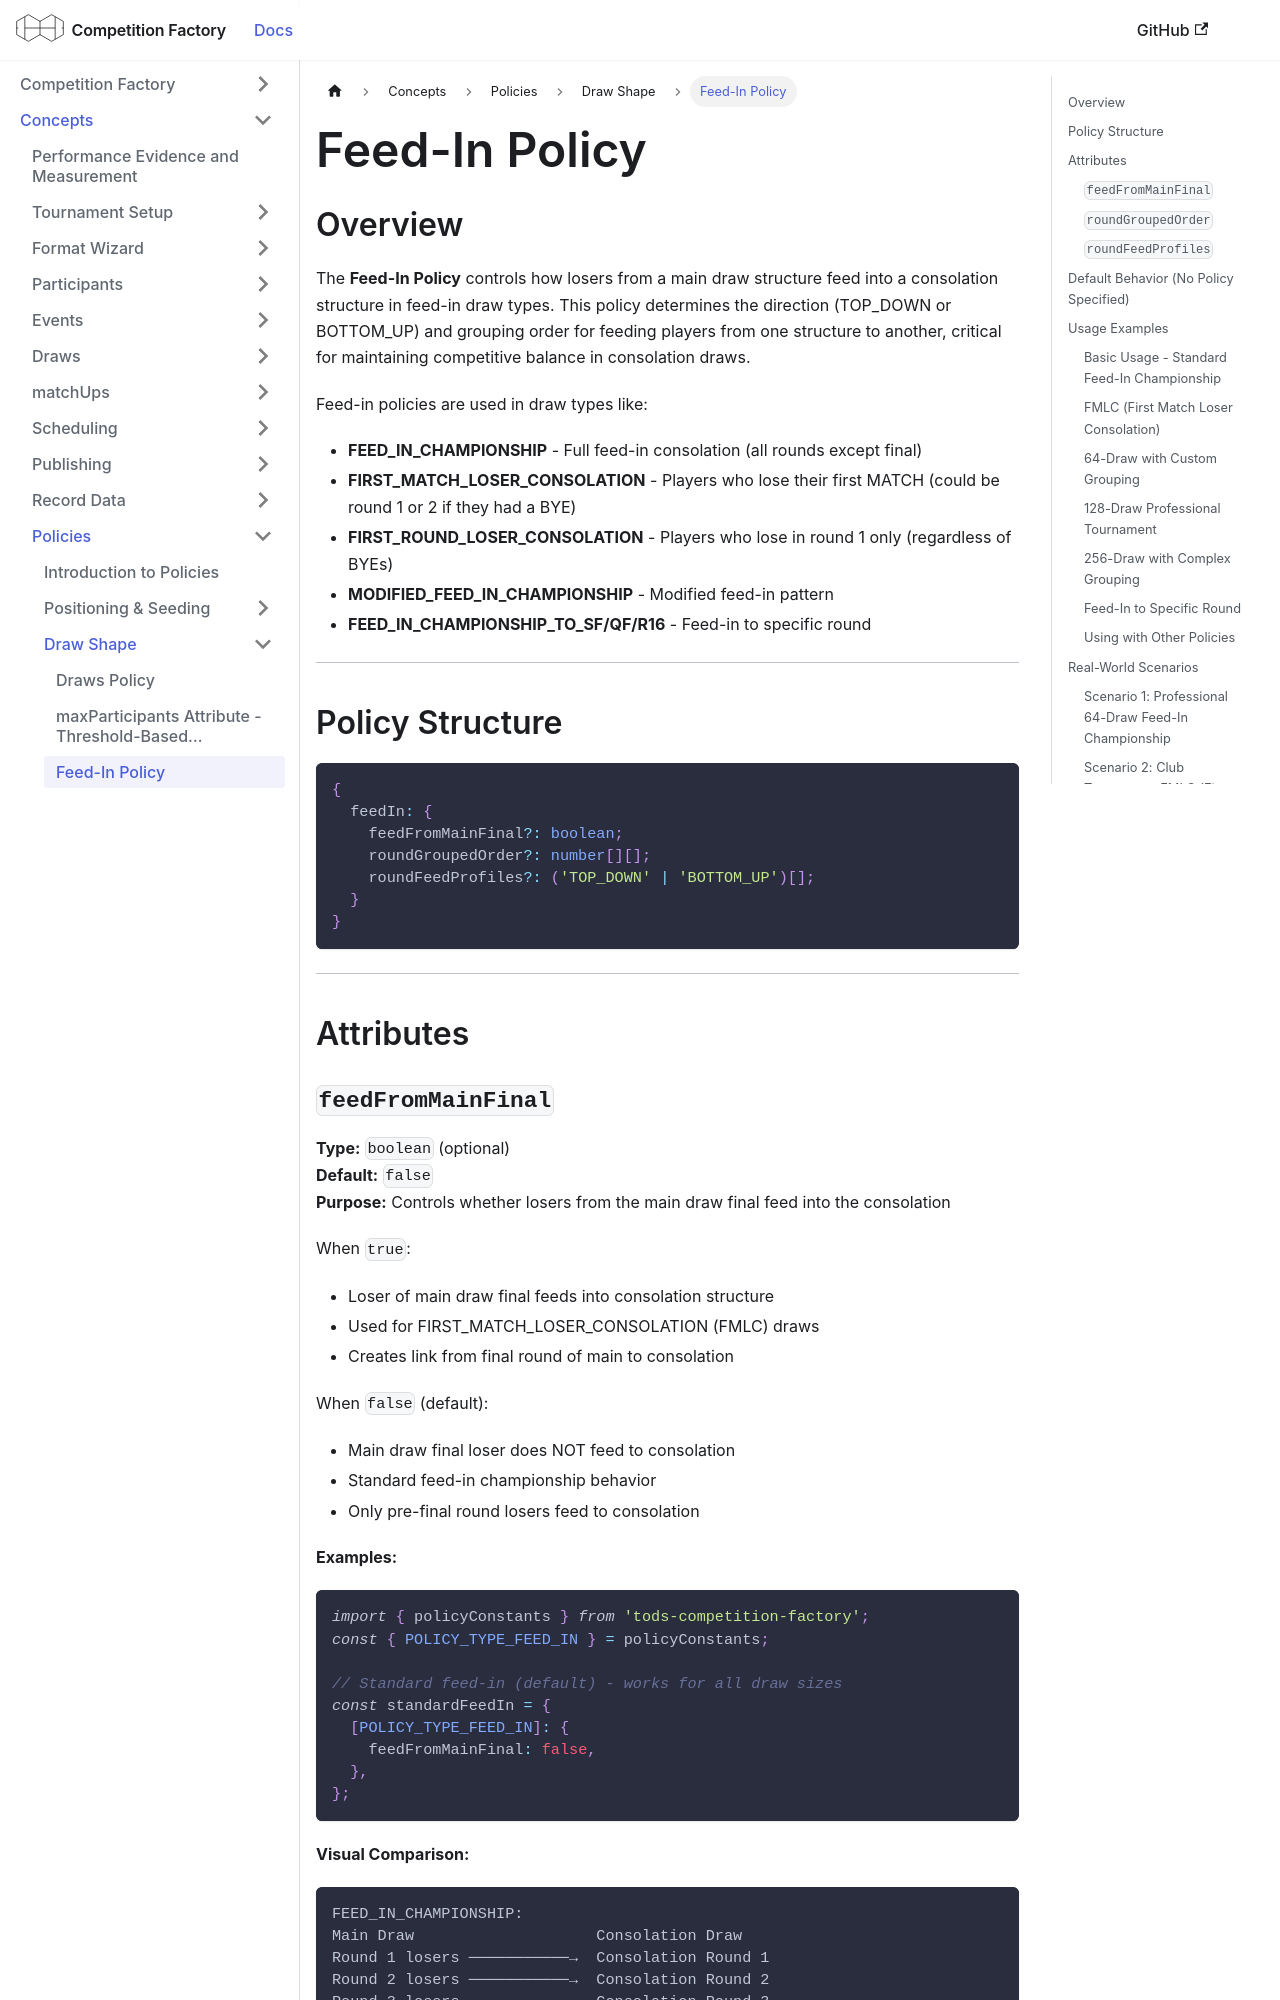

repository: CourtHive/competition-factory · page: docs/policies/feedInPolicy/index.html · generator: docusaurus

# Feed-In Policy

## Overview

The **Feed-In Policy** controls how losers from a main draw structure feed into a consolation structure in feed-in draw types. This policy determines the direction (TOP_DOWN or BOTTOM_UP) and grouping order for feeding players from one structure to another, critical for maintaining competitive balance in consolation draws.

Feed-in policies are used in draw types like:

- **FEED_IN_CHAMPIONSHIP** - Full feed-in consolation (all rounds except final)
- **FIRST_MATCH_LOSER_CONSOLATION** - Players who lose their first MATCH (could be round 1 or 2 if they had a BYE)
- **FIRST_ROUND_LOSER_CONSOLATION** - Players who lose in round 1 only (regardless of BYEs)
- **MODIFIED_FEED_IN_CHAMPIONSHIP** - Modified feed-in pattern
- **FEED_IN_CHAMPIONSHIP_TO_SF/QF/R16** - Feed-in to specific round

---

## Policy Structure

```typescript
{
  feedIn: {
    feedFromMainFinal?: boolean;
    roundGroupedOrder?: number[][];
    roundFeedProfiles?: ('TOP_DOWN' | 'BOTTOM_UP')[];
  }
}
```

---

## Attributes
